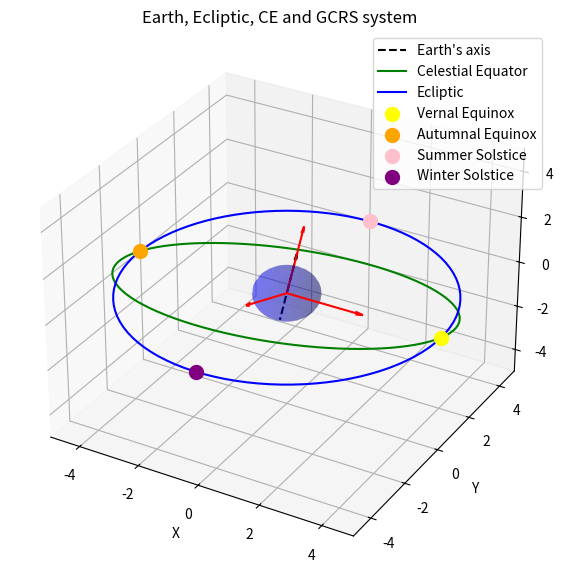

The script that saved this image:
import numpy as np
import matplotlib.pyplot as plt


# Earth coordinates (sphere)
R_earth = 1
phi, theta = np.mgrid[0:2*np.pi:100j, 0:np.pi:50j]
x_sphere = R_earth * np.sin(theta) * np.cos(phi)
y_sphere = R_earth * np.sin(theta) * np.sin(phi)
z_sphere = R_earth * np.cos(theta)

# Earth's axis, pointing NCP
tilt = np.radians(23.5) # Its inclination
x_arrow, y_arrow, z_arrow = (0, -np.sin(tilt), -np.cos(tilt)) # Origin
u_arrow, v_arrow, w_arrow = (0, np.sin(tilt), np.cos(tilt)) # Direction

# Angle and radius for plotting circles
theta = np.linspace(0, 2*np.pi, 100)
R_circle = 5

# Celestial equator (tilted 23.5 degrees wrt ecliptic plane)
x_eq = R_circle * np.cos(theta)
y_eq = R_circle * np.sin(theta)
z_eq = R_circle * np.sin(-tilt) * np.sin(theta)

# Ecliptic (on the xy plane)
x_ecl = R_circle * np.cos(theta)
y_ecl = R_circle * np.sin(theta)
z_ecl = np.zeros_like(theta)

# Create plot
fig = plt.figure(figsize=(10, 7))
ax = fig.add_subplot(111, projection='3d')
# The following are important to maintain the axes ratio
# You don't want a squeezed Earth!
ax.axes.set_xlim3d(left=-R_circle, right=R_circle) 
ax.axes.set_ylim3d(bottom=-R_circle, top=R_circle) 
ax.axes.set_zlim3d(bottom=-R_circle, top=R_circle) 

# Earth
ax.plot_surface(x_sphere, y_sphere, z_sphere, color='b', alpha=0.3, rstride=5, cstride=5)

# Earth's axis
ax.quiver(x_arrow, y_arrow, z_arrow, u_arrow, v_arrow, w_arrow, color='k', linestyle='--', length=2.5, arrow_length_ratio=0.1, label='Earth\'s axis')

# Celestial equator
ax.plot(x_eq, y_eq, z_eq, color='g', label='Celestial Equator')

# Ecliptic
ax.plot(x_ecl, y_ecl, z_ecl, color='b', label='Ecliptic')

## Important points
# Vernal Equinox
ax.scatter(R_circle, 0, 0, color='yellow', s=100, label='Vernal Equinox')

# Autumnal Equinox
ax.scatter(-R_circle, 0, 0, color='orange', s=100, label='Autumnal Equinox')

# Summer Solstice
ax.scatter(0, R_circle, 0, color='pink', s=100, label='Summer Solstice')

# Winter Solstice
ax.scatter(0, -R_circle, 0, color='purple', s=100, label='Winter Solstice')

##  Define GCRS coordinate system axes
# Define x-axis, which is aligned with
# VernalEquinox point
x_axis_x, x_axis_y, x_axis_z = (0, 0, 0)
x_axis_u, x_axis_v, x_axis_w = (1, 0, 0)

# Define z-axis, which is aligned with
# Earth's axis
z_axis_x, z_axis_y, z_axis_z = (0, 0, 0)
z_axis_u, z_axis_v, z_axis_w = (0, np.sin(tilt), np.cos(tilt))

# Define y-axis, which complete the 
# right-hand triad (correct name in English?)
y_axis_x, y_axis_y, y_axis_z = (0, 0, 0)
y_axis_u, y_axis_v, y_axis_w = np.cross([x_axis_u, x_axis_v, x_axis_w], [z_axis_u, z_axis_v, z_axis_w])

# Plot GCRS axes
ax.quiver(x_axis_x, x_axis_y, x_axis_z, x_axis_u, x_axis_v, x_axis_w, color='r', length = 2.5, arrow_length_ratio=0.1)
ax.quiver(y_axis_x, y_axis_y, y_axis_z, y_axis_u, y_axis_v, y_axis_w, color='r', length = 2.5, arrow_length_ratio=0.1)
ax.quiver(z_axis_x, z_axis_y, z_axis_z, z_axis_u, z_axis_v, z_axis_w, color='r', length = 2.5, arrow_length_ratio=0.1)

# Labels and legend
ax.set_xlabel('X')
ax.set_ylabel('Y')
ax.set_zlabel('Z')
ax.set_title('Earth, Ecliptic, CE and GCRS system')
ax.legend()
plt.show()
